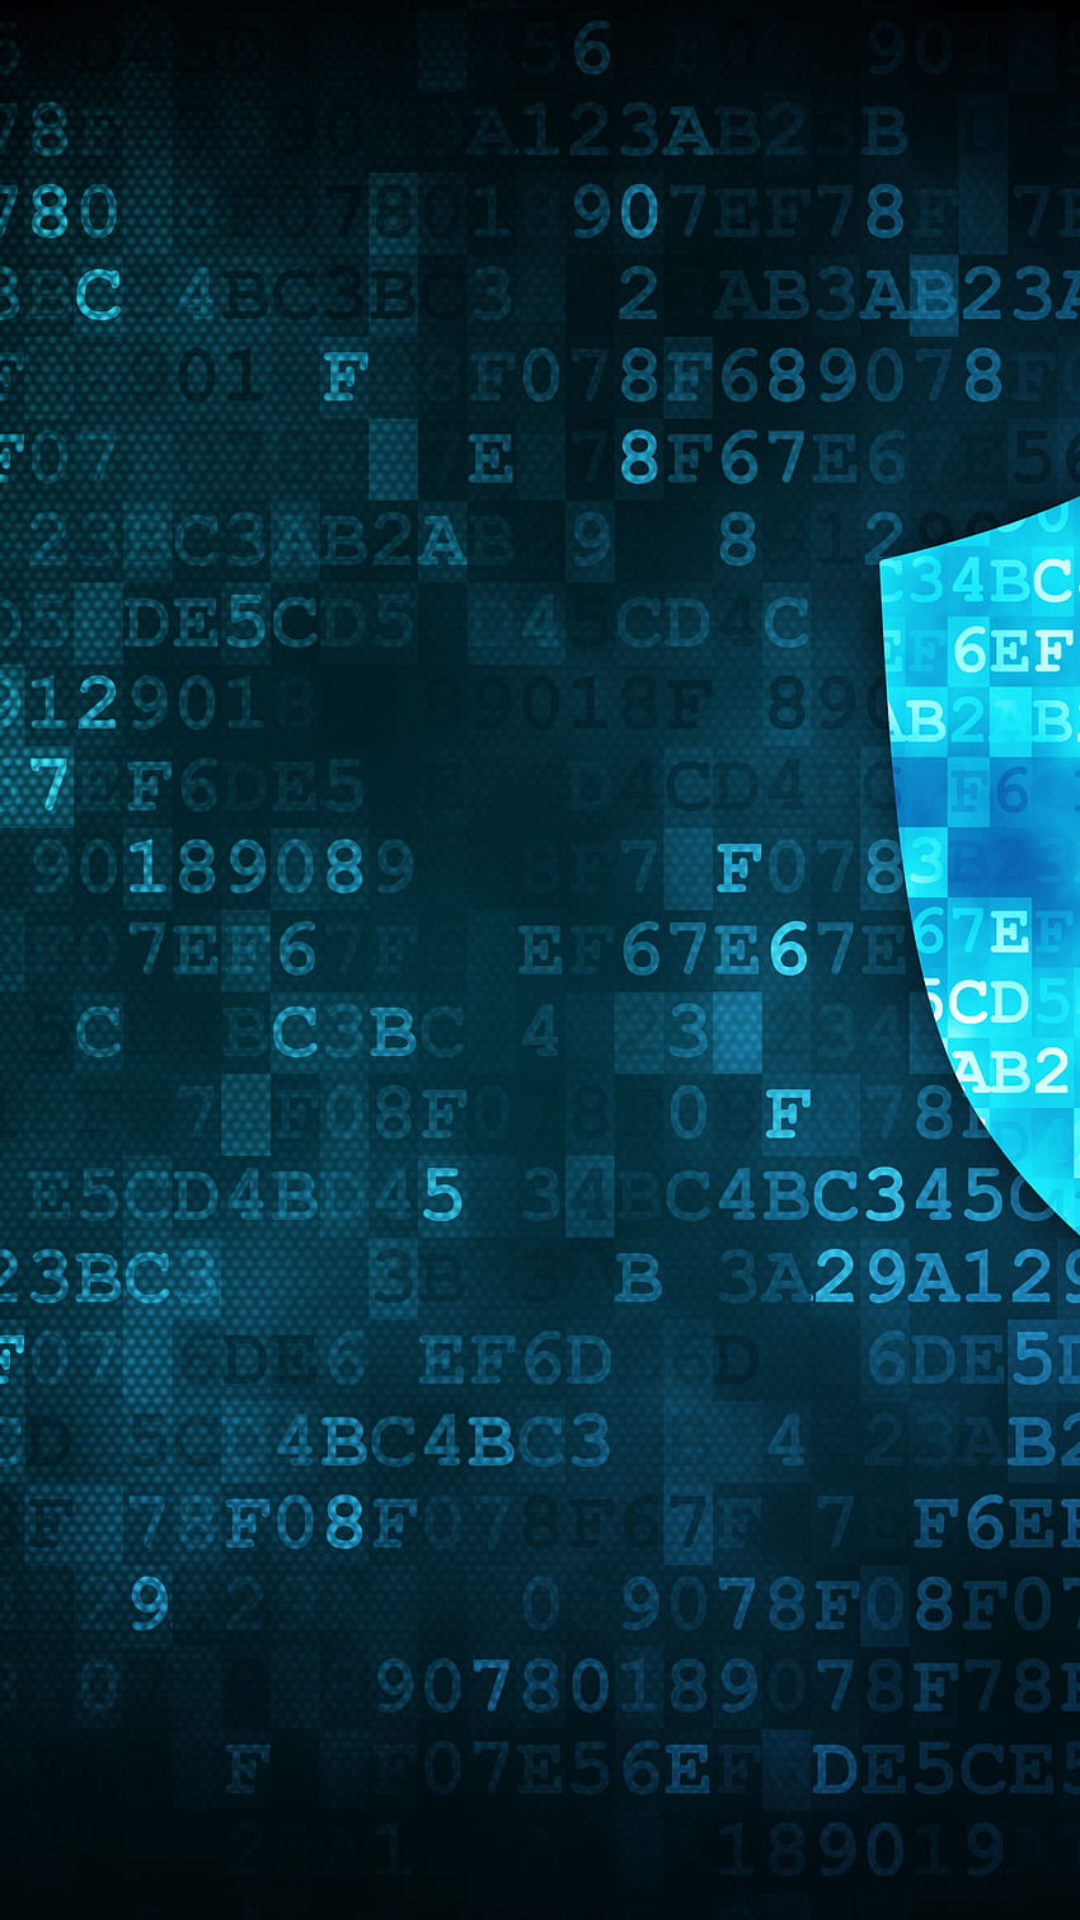

Here is an Android app screen rendered from its layout file. Give the layout XML and the strings, colors and styles it references.
<!-- AndroidManifest.xml: application theme Theme.Cypher -->
<!-- res/layout/activity_main3.xml -->
<?xml version="1.0" encoding="utf-8"?>
<LinearLayout xmlns:android="http://schemas.android.com/apk/res/android"
    xmlns:app="http://schemas.android.com/apk/res-auto"
    xmlns:tools="http://schemas.android.com/tools"
    android:id="@+id/container"
    android:layout_width="match_parent"
    android:layout_height="match_parent"
    android:orientation="vertical"
    android:padding="16dp"
    android:background="@drawable/bg_hack"
    tools:context=".MainActivity3">

    <ScrollView
        android:layout_width="match_parent"
        android:layout_height="0dp"
        android:layout_weight="1">

        <LinearLayout
            android:id="@+id/buttonLayout"
            android:layout_width="match_parent"
            android:layout_height="wrap_content"
            android:orientation="vertical"></LinearLayout>
    </ScrollView>

    <ScrollView
        android:layout_width="match_parent"
        android:layout_height="wrap_content">

        <TextView
            android:id="@+id/permissionsTextView"
            android:layout_width="match_parent"
            android:layout_height="wrap_content"
            android:text=""
            android:textAlignment="center"
            android:textColor="@color/purple_200"
            android:textSize="20dp"
            android:textStyle="bold" />
    </ScrollView>

</LinearLayout>
<!-- resources referenced by this layout -->
<resources>
  <color name="purple_200">#FFBB86FC</color>
  <!-- drawable bg_hack: jpg bitmap (drawable, 185301 bytes) -->
  <style name="Theme.Cypher" parent="Theme.MaterialComponents.DayNight.DarkActionBar">
          
          <item name="colorPrimary">@color/purple_500</item>
          <item name="colorPrimaryVariant">@color/purple_700</item>
          <item name="colorOnPrimary">@color/white</item>
          
          <item name="colorSecondary">@color/teal_200</item>
          <item name="colorSecondaryVariant">@color/teal_700</item>
          <item name="colorOnSecondary">@color/black</item>
          
          <item name="android:statusBarColor">?attr/colorPrimaryVariant</item>
          
      </style>
  <color name="purple_500">#FF6200EE</color>
  <color name="purple_700">#FF3700B3</color>
  <color name="white">#FFFFFFFF</color>
  <color name="teal_200">#FF03DAC5</color>
  <color name="teal_700">#FF018786</color>
  <color name="black">#FF000000</color>
</resources>
